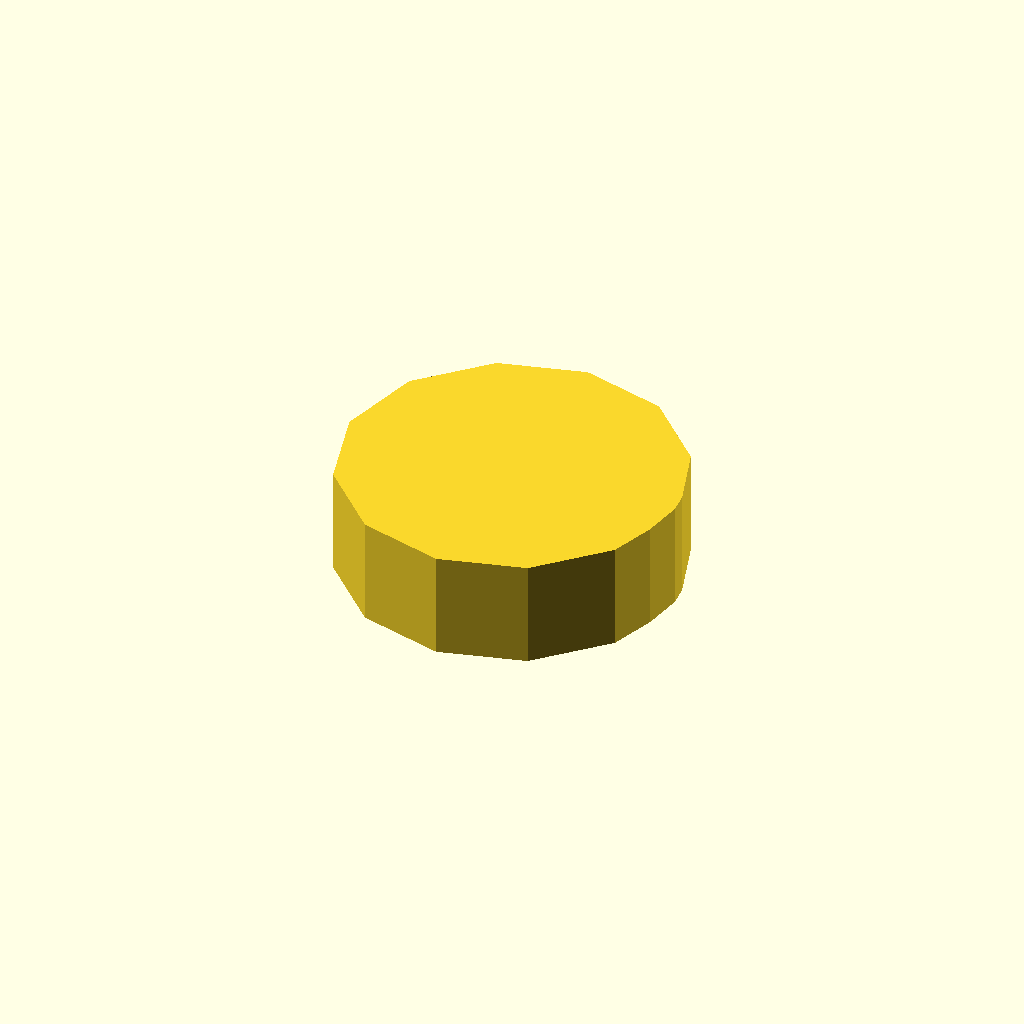
Cell 1: the model at its default parameters.
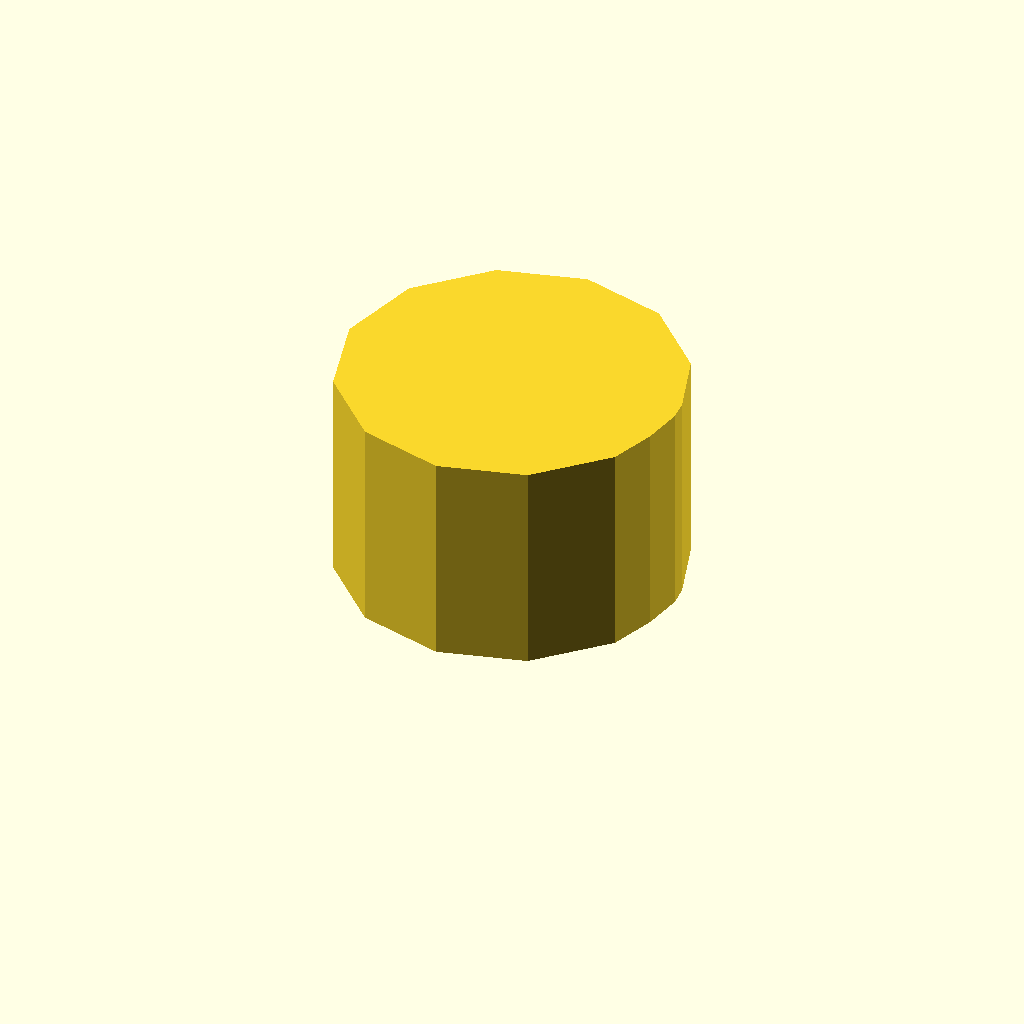
Cell 2: profile_height = 24 (everything else at default).
One fixed orthographic camera (rotation 55°, 0°, 25°; colour scheme Cornfield) for every cell.
Source of the model, optional_data/data/sketch1/eccentrics/part_0059.scad:
$fn = 32;

// ----------------------------------------------------------------------
// Eccentric disc: egg, 12 mm thick
// ----------------------------------------------------------------------

// --- parameters (mm) ---
profile_height = 12;      // extrusion height
profile_points = 14;      // points of the closed outline

profile = [[0, 19], [2.546, 9.5], [9.5, 2.546], [19, 0], [28.5, 2.546], [35.454, 9.5], [37.216, 14.554], [38, 19], [37.803, 21.257], [35.454, 28.5], [28.5, 35.454], [19, 38], [9.5, 35.454], [2.546, 28.5]];  // single closed polygon, 14 points, counter clockwise

// --- the one profile operation ---
linear_extrude(height = profile_height) polygon(points = profile);
Parameter table extracted from the source (name, type, default, range or options):
profile_height: number, default 12
profile_points: number, default 14
